Image classification data set "dataset" (mohammed761/ai-property-triage on GitHub). Class labels (5): bathroom, bedroom, exterior, kitchen, living room.

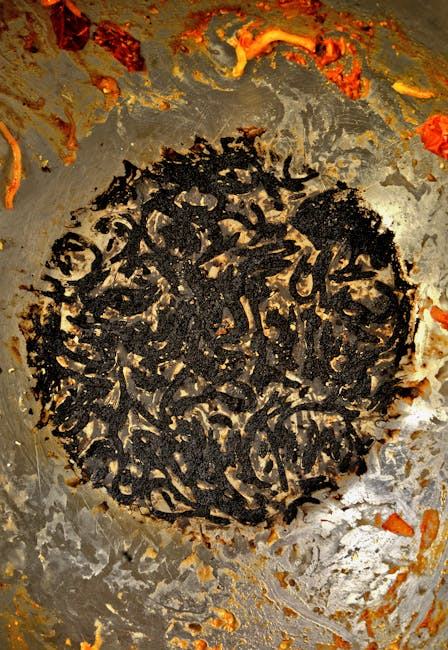
Label: kitchen

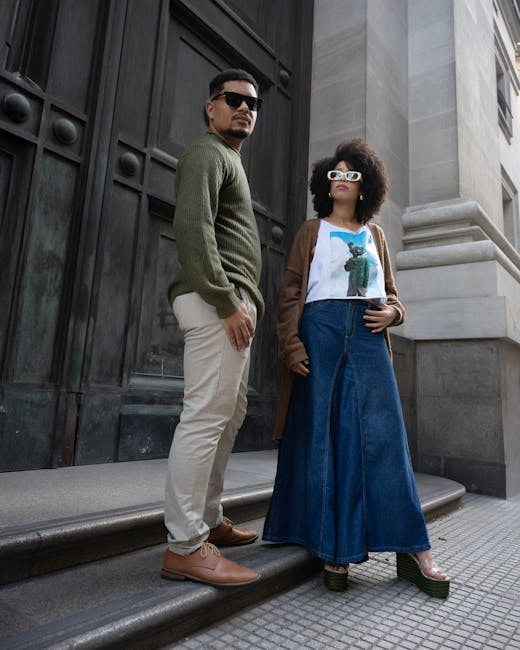
Label: exterior

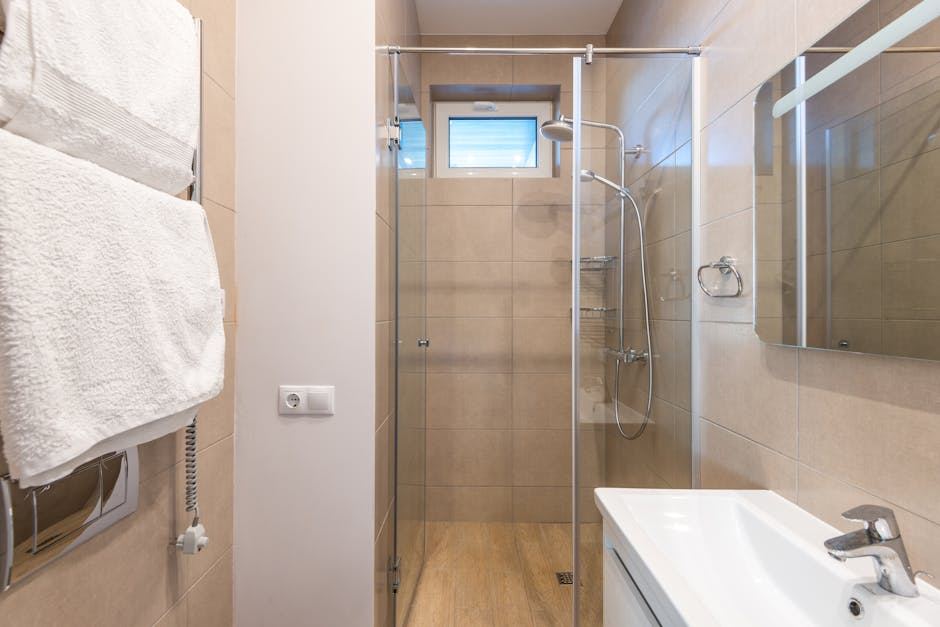
Label: bathroom

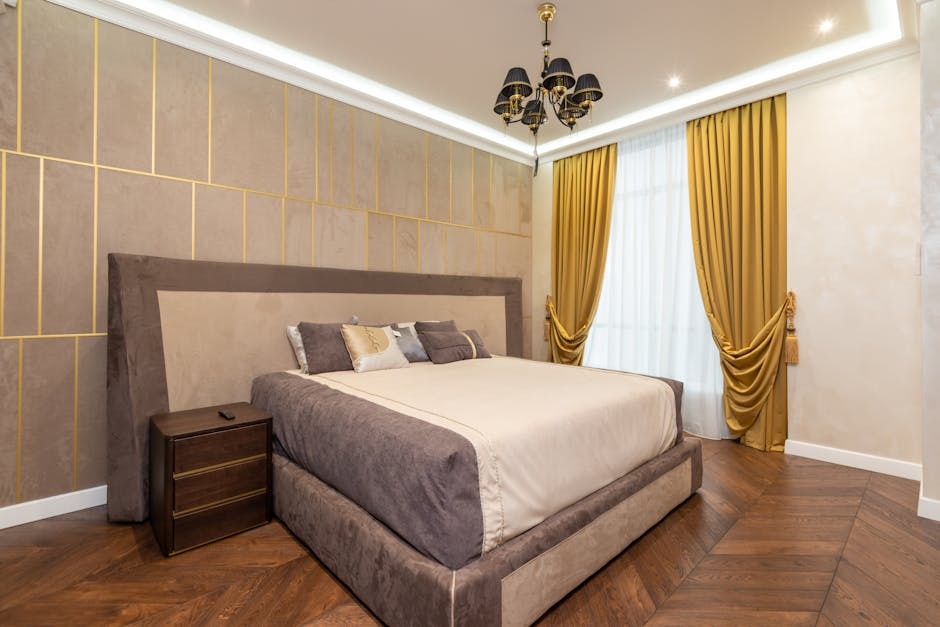
Label: bedroom

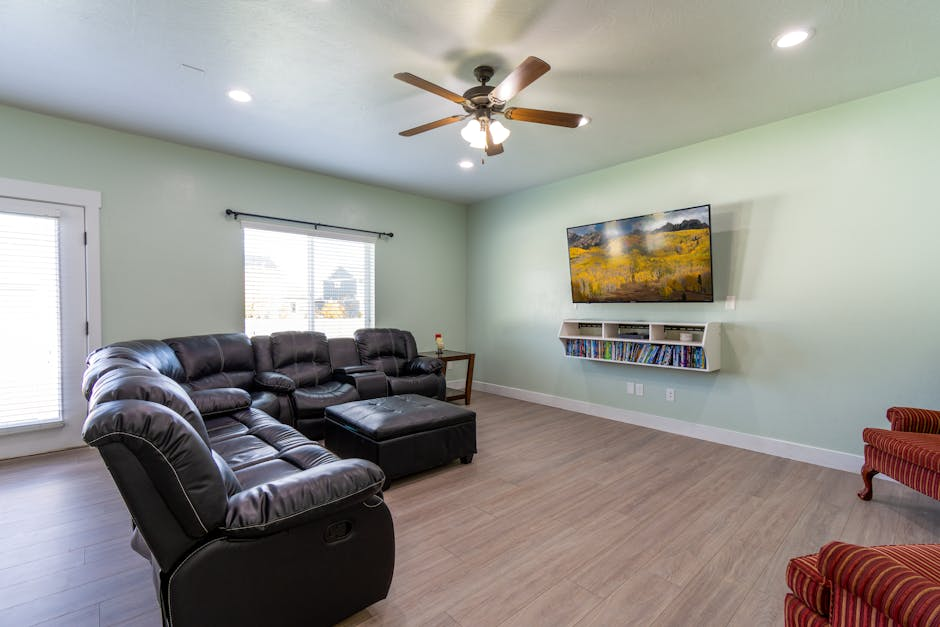
Label: living room

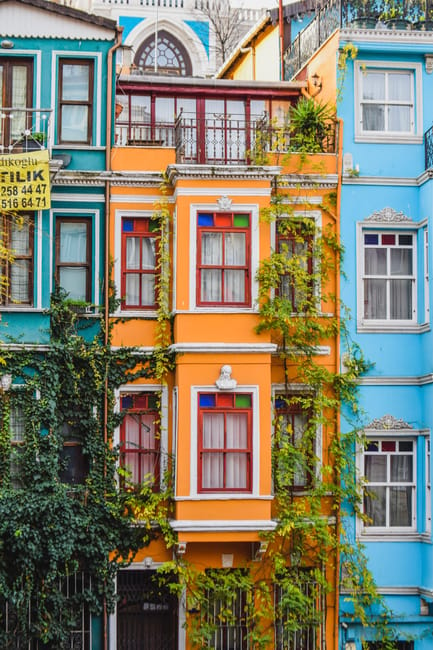
Label: exterior
